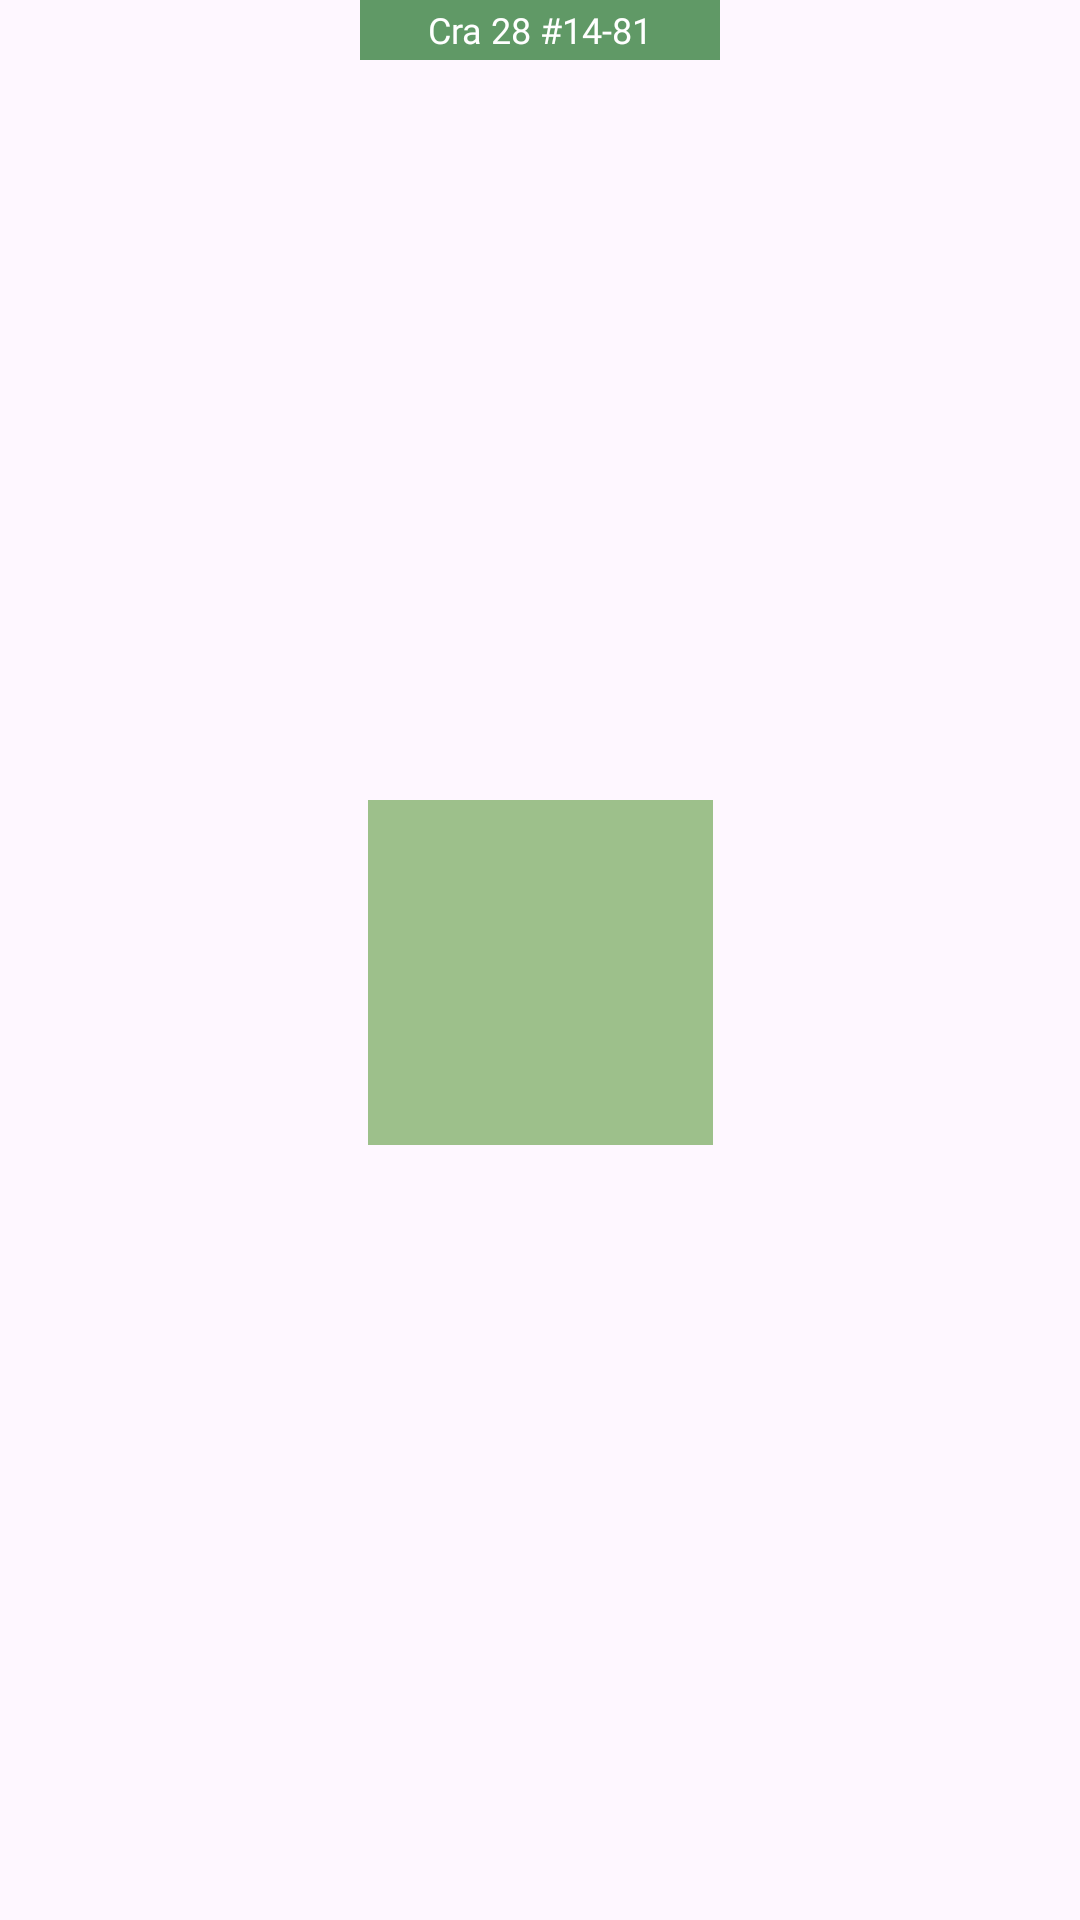

The Android layout XML behind this screen, and the referenced resources:
<!-- AndroidManifest.xml: application theme Theme.OPAR -->
<!-- res/layout/card_inmueble.xml -->
<?xml version="1.0" encoding="utf-8"?>
<androidx.constraintlayout.widget.ConstraintLayout xmlns:android="http://schemas.android.com/apk/res/android"
    xmlns:app="http://schemas.android.com/apk/res-auto"
    xmlns:tools="http://schemas.android.com/tools"
    android:layout_width="match_parent"
    android:layout_height="wrap_content">

    <ImageView
        android:id="@+id/imgInmueble"
        android:layout_width="115dp"
        android:layout_height="115dp"
        android:layout_marginBottom="12dp"
        android:background="#9DC08B"
        app:layout_constraintBottom_toBottomOf="parent"
        app:layout_constraintEnd_toEndOf="parent"
        app:layout_constraintStart_toStartOf="parent"
        app:layout_constraintTop_toBottomOf="@+id/direccionInmueble" />

    <TextView
        android:id="@+id/direccionInmueble"
        android:layout_width="120dp"
        android:layout_height="20dp"
        android:layout_marginStart="4dp"
        android:layout_marginEnd="6dp"
        android:background="#609966"
        android:fontFamily="@font/graduate"
        android:gravity="center"
        android:text="Cra 28 #14-81"
        android:textAlignment="center"
        android:textColor="@color/white"
        android:textSize="12sp"
        app:layout_constraintEnd_toEndOf="parent"
        app:layout_constraintHorizontal_bias="0.504"
        app:layout_constraintStart_toStartOf="parent"
        app:layout_constraintTop_toTopOf="parent" />


</androidx.constraintlayout.widget.ConstraintLayout>
<!-- resources referenced by this layout -->
<resources>
  <style name="Theme.OPAR" parent="Base.Theme.OPAR" />
  <style name="Base.Theme.OPAR" parent="Theme.Material3.DayNight.NoActionBar">
          
          
          <item name="colorControlNormal">#FFFF</item>
          <item name="colorControlActivated">#FFFF</item>
          <item name="colorControlHighlight">#FFFF</item>
      </style>
  <!-- not gathered from this repository: default colours our renderer supplied (Android Studio template values) -->
  <color name="white">#FFFFFFFF</color>
</resources>
